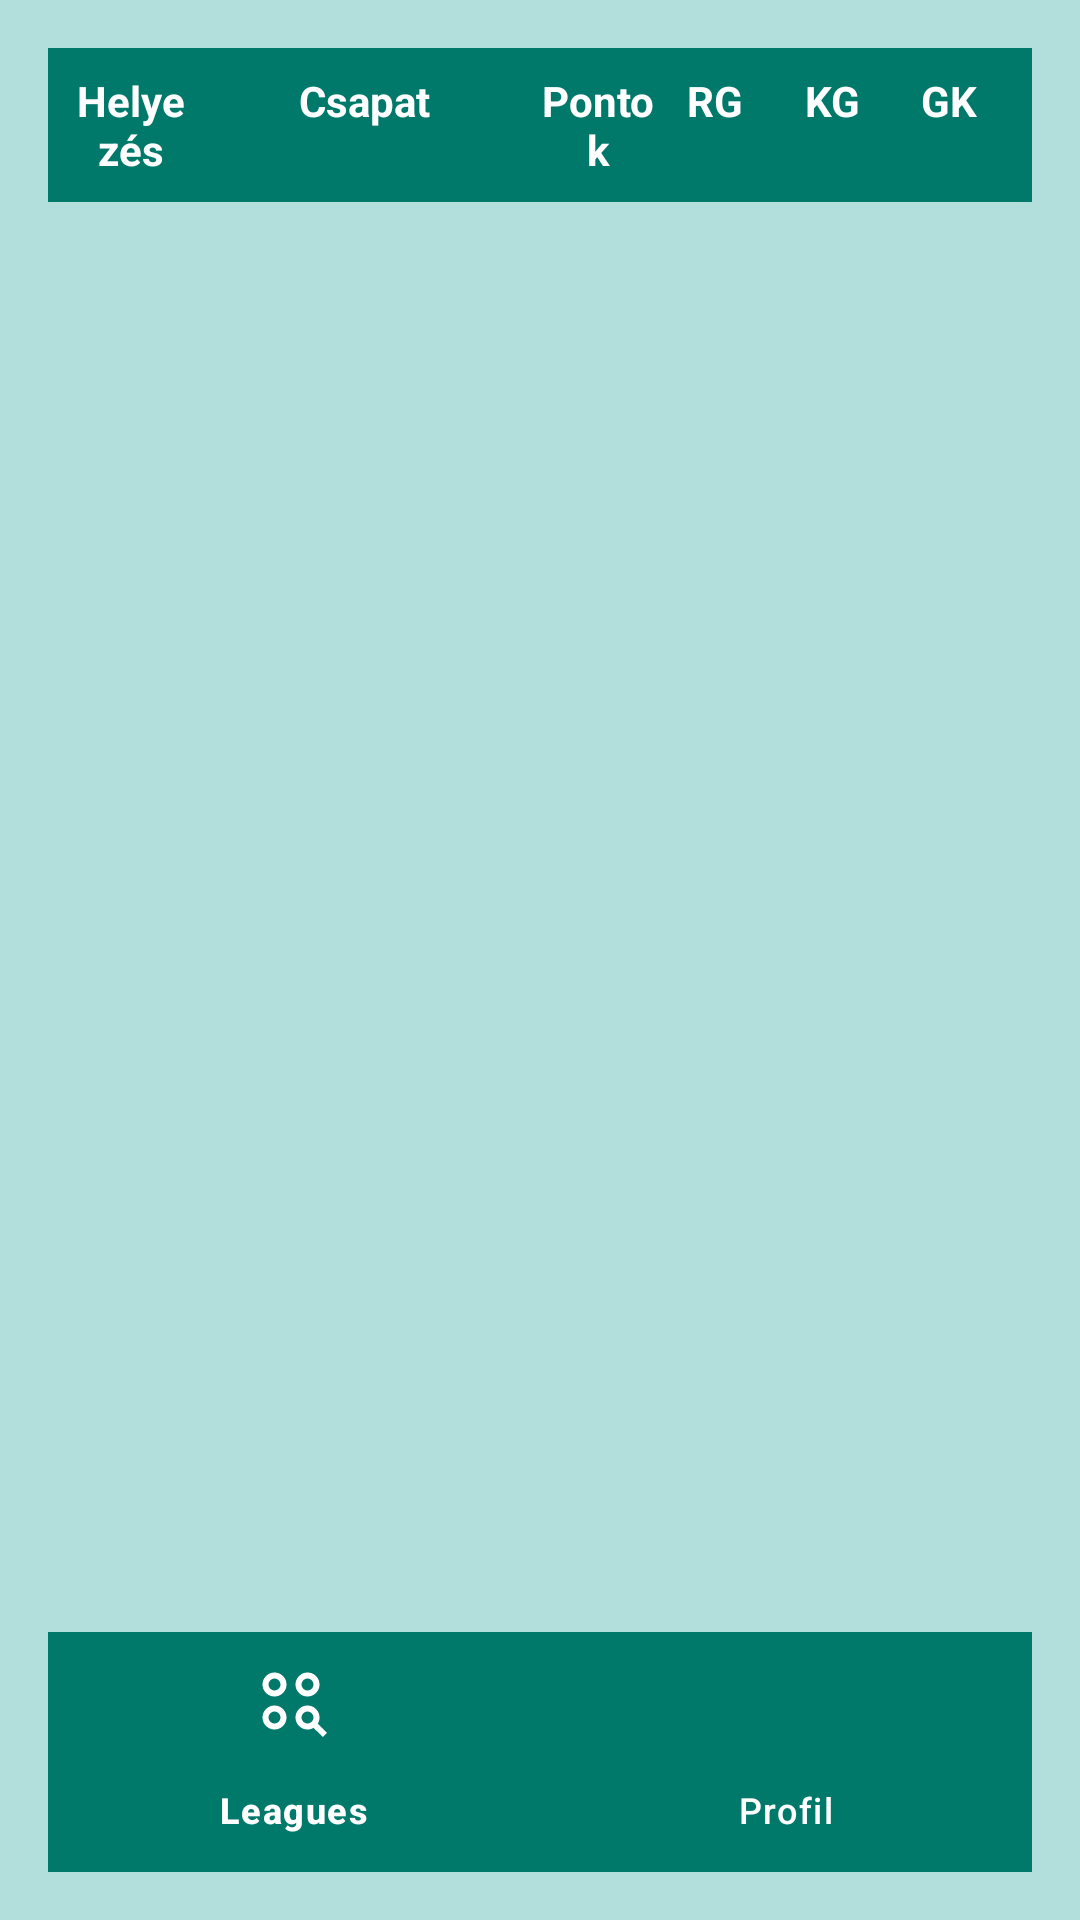

Produce the Android XML layout that renders to this screen, including the resource entries it uses.
<!-- AndroidManifest.xml: application theme Theme.LeagueTables -->
<!-- res/layout/activity_bundes.xml -->
<?xml version="1.0" encoding="utf-8"?>
<androidx.constraintlayout.widget.ConstraintLayout xmlns:android="http://schemas.android.com/apk/res/android"
    xmlns:app="http://schemas.android.com/apk/res-auto"
    xmlns:tools="http://schemas.android.com/tools"
    android:id="@+id/plLayout"
    android:layout_width="match_parent"
    android:layout_height="match_parent"
    android:padding="16dp"
    android:background="#B2DFDB"
    tools:context=".BundesligaActivity">


    <LinearLayout
        android:id="@+id/headerRow"
        android:layout_width="0dp"
        android:layout_height="wrap_content"
        android:orientation="horizontal"
        android:background="#00796B"
        android:padding="8dp"
        app:layout_constraintTop_toTopOf="parent"
        app:layout_constraintStart_toStartOf="parent"
        app:layout_constraintEnd_toEndOf="parent">

        <TextView
            android:layout_width="0dp"
            android:layout_weight="1"
            android:layout_height="wrap_content"
            android:text="@string/place"
            android:textColor="#FFFFFF"
            android:textStyle="bold"
            android:textAlignment="center" />

        <TextView
            android:layout_width="0dp"
            android:layout_weight="3"
            android:layout_height="wrap_content"
            android:text="@string/team"
            android:textColor="#FFFFFF"
            android:textStyle="bold"
            android:textAlignment="center" />

        <TextView
            android:layout_width="0dp"
            android:layout_weight="1"
            android:layout_height="wrap_content"
            android:text="@string/points"
            android:textColor="#FFFFFF"
            android:textStyle="bold"
            android:textAlignment="center" />

        <TextView
            android:layout_width="0dp"
            android:layout_weight="1"
            android:layout_height="wrap_content"
            android:text="@string/rg"
            android:textColor="#FFFFFF"
            android:textStyle="bold"
            android:textAlignment="center" />

        <TextView
            android:layout_width="0dp"
            android:layout_weight="1"
            android:layout_height="wrap_content"
            android:text="@string/kg"
            android:textColor="#FFFFFF"
            android:textStyle="bold"
            android:textAlignment="center" />

        <TextView
            android:layout_width="0dp"
            android:layout_weight="1"
            android:layout_height="wrap_content"
            android:text="@string/gk"
            android:textColor="#FFFFFF"
            android:textStyle="bold"
            android:textAlignment="center" />
    </LinearLayout>

    <androidx.recyclerview.widget.RecyclerView
        android:id="@+id/recyclerView"
        android:layout_width="0dp"
        android:layout_height="0dp"
        android:contentDescription="@string/bundes_standings_list"
        android:importantForAccessibility="yes"
        app:layout_constraintTop_toBottomOf="@id/headerRow"
        app:layout_constraintBottom_toTopOf="@+id/bottom_navigation"
        app:layout_constraintStart_toStartOf="parent"
        app:layout_constraintEnd_toEndOf="parent" />


    <com.google.android.material.bottomnavigation.BottomNavigationView
        android:id="@+id/bottom_navigation"
        android:layout_width="0dp"
        android:layout_height="wrap_content"
        android:background="#00796B"
        app:itemIconTint="@android:color/white"
        app:itemTextColor="@android:color/white"
        app:itemRippleColor="@android:color/white"
        app:menu="@menu/main_menu"
        app:layout_constraintBottom_toBottomOf="parent"
        app:layout_constraintStart_toStartOf="parent"
        app:layout_constraintEnd_toEndOf="parent" />

</androidx.constraintlayout.widget.ConstraintLayout>
<!-- resources referenced by this layout -->
<resources>
  <string name="bundes_standings_list">Bundesliga állása</string>
  <string name="gk">GK</string>
  <string name="kg">KG</string>
  <string name="place">Helyezés</string>
  <string name="points">Pontok</string>
  <string name="rg">RG</string>
  <string name="team">Csapat</string>
  <style name="Theme.LeagueTables" parent="Base.Theme.LeagueTables" />
  <style name="Base.Theme.LeagueTables" parent="Theme.Material3.DayNight.NoActionBar">
          
          
      </style>
</resources>
